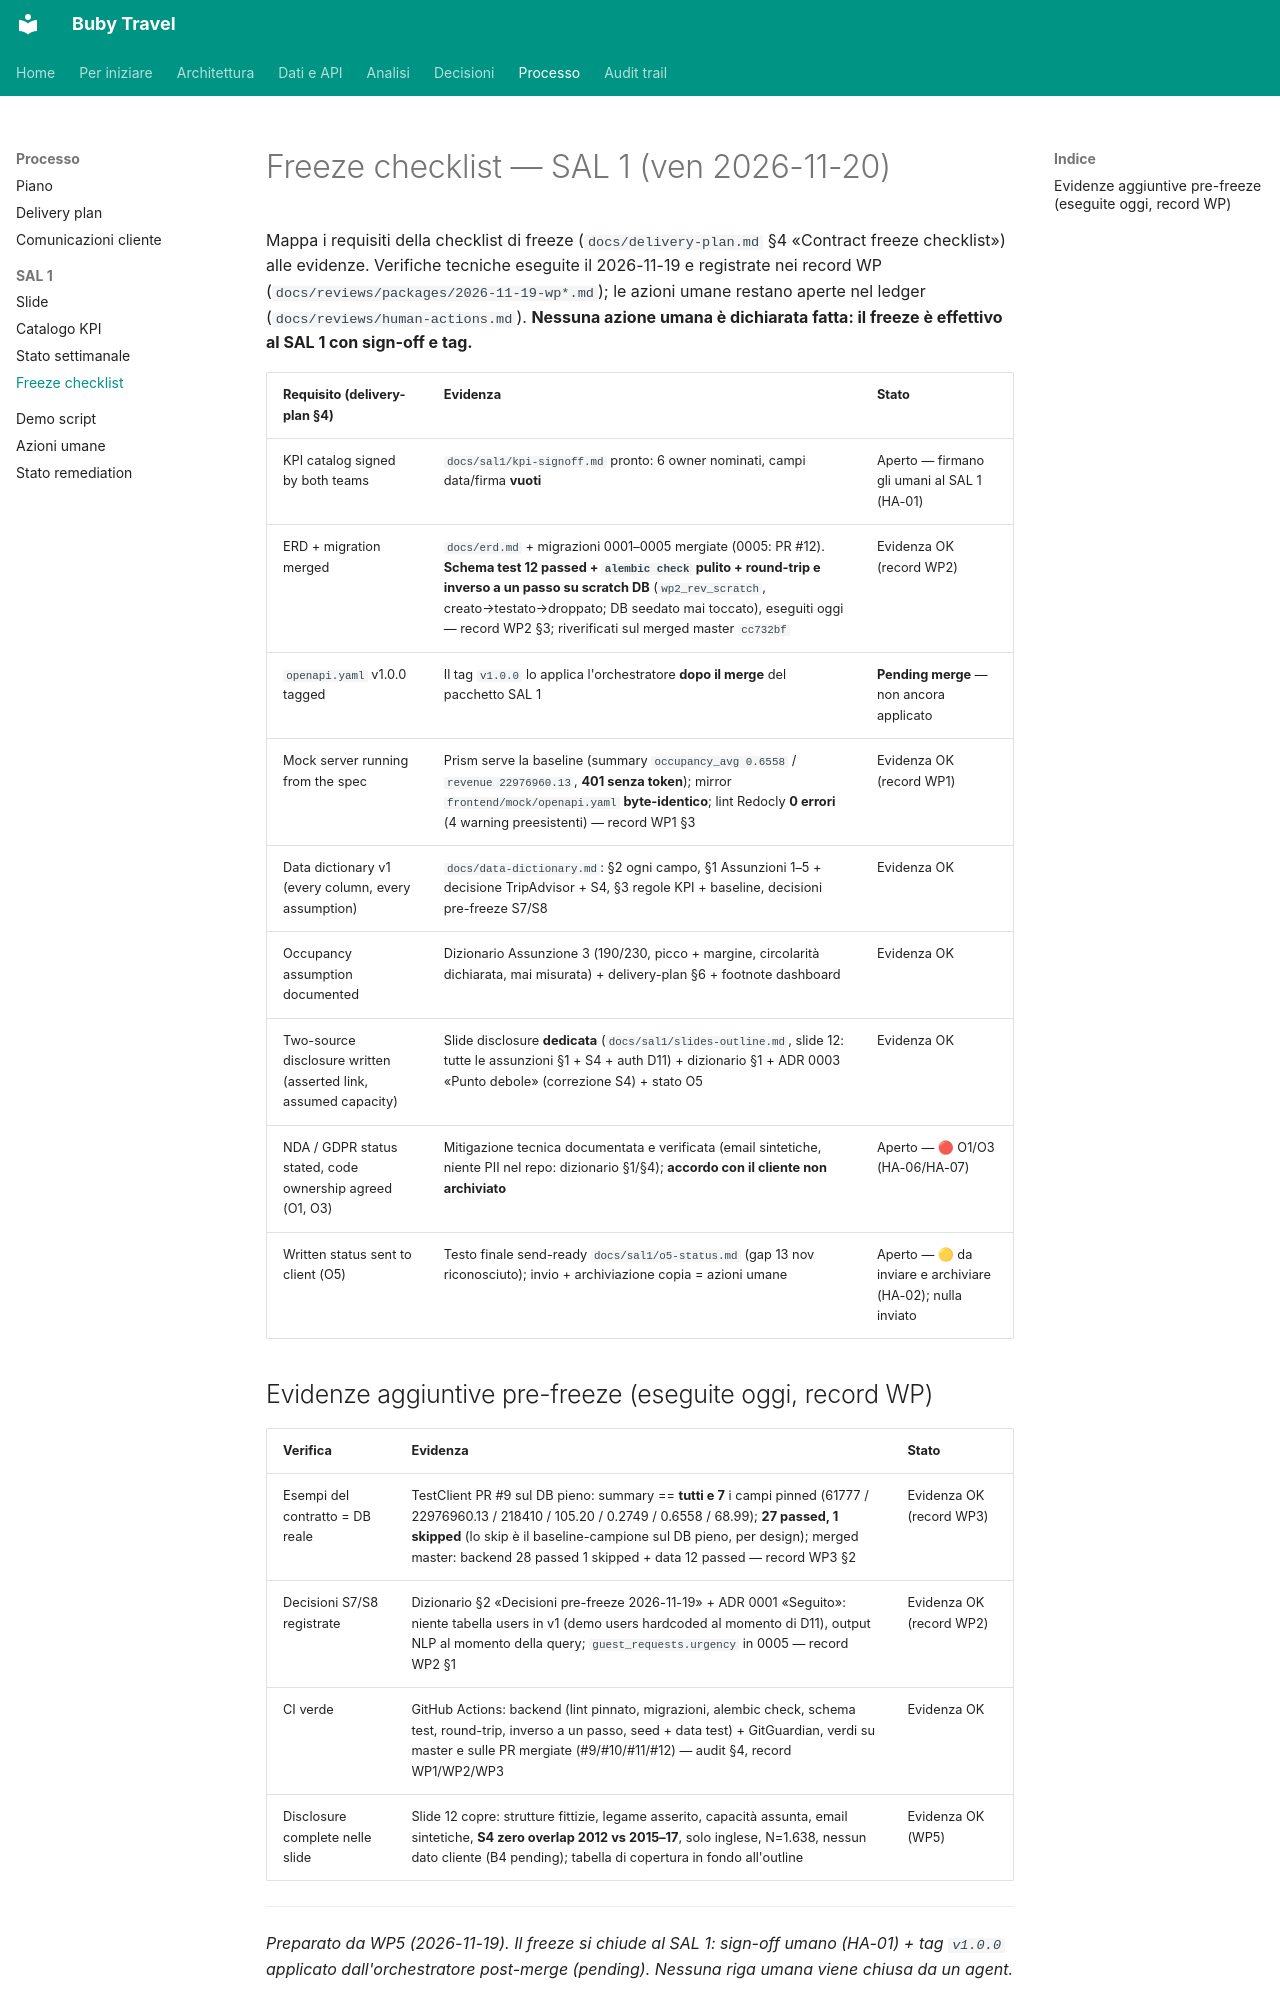

repository: suzukiven0m/finto-booking · page: sal1/freeze-checklist/index.html · generator: mkdocs

# Freeze checklist — SAL 1 (ven 2026-11-20)

Mappa i requisiti della checklist di freeze (`docs/delivery-plan.md` §4
«Contract freeze checklist») alle evidenze. Verifiche tecniche eseguite il
2026-11-19 e registrate nei record WP (`docs/reviews/packages/2026-11-19-wp*.md`);
le azioni umane restano aperte nel ledger (`docs/reviews/human-actions.md`).
**Nessuna azione umana è dichiarata fatta: il freeze è effettivo al SAL 1 con
sign-off e tag.**

| Requisito (delivery-plan §4) | Evidenza | Stato |
|---|---|---|
| KPI catalog signed by both teams | `docs/sal1/kpi-signoff.md` pronto: 6 owner nominati, campi data/firma **vuoti** | Aperto — firmano gli umani al SAL 1 (HA-01) |
| ERD + migration merged | `docs/erd.md` + migrazioni 0001–0005 mergiate (0005: PR #12). **Schema test 12 passed + `alembic check` pulito + round-trip e inverso a un passo su scratch DB** (`wp2_rev_scratch`, creato→testato→droppato; DB seedato mai toccato), eseguiti oggi — record WP2 §3; riverificati sul merged master `cc732bf` | Evidenza OK (record WP2) |
| `openapi.yaml` v1.0.0 tagged | Il tag `v1.0.0` lo applica l'orchestratore **dopo il merge** del pacchetto SAL 1 | **Pending merge** — non ancora applicato |
| Mock server running from the spec | Prism serve la baseline (summary `occupancy_avg 0.6558` / `revenue 22976960.13`, **401 senza token**); mirror `frontend/mock/openapi.yaml` **byte-identico**; lint Redocly **0 errori** (4 warning preesistenti) — record WP1 §3 | Evidenza OK (record WP1) |
| Data dictionary v1 (every column, every assumption) | `docs/data-dictionary.md`: §2 ogni campo, §1 Assunzioni 1–5 + decisione TripAdvisor + S4, §3 regole KPI + baseline, decisioni pre-freeze S7/S8 | Evidenza OK |
| Occupancy assumption documented | Dizionario Assunzione 3 (190/230, picco + margine, circolarità dichiarata, mai misurata) + delivery-plan §6 + footnote dashboard | Evidenza OK |
| Two-source disclosure written (asserted link, assumed capacity) | Slide disclosure **dedicata** (`docs/sal1/slides-outline.md`, slide 12: tutte le assunzioni §1 + S4 + auth D11) + dizionario §1 + ADR 0003 «Punto debole» (correzione S4) + stato O5 | Evidenza OK |
| NDA / GDPR status stated, code ownership agreed (O1, O3) | Mitigazione tecnica documentata e verificata (email sintetiche, niente PII nel repo: dizionario §1/§4); **accordo con il cliente non archiviato** | Aperto — 🔴 O1/O3 (HA-06/HA-07) |
| Written status sent to client (O5) | Testo finale send-ready `docs/sal1/o5-status.md` (gap 13 nov riconosciuto); invio + archiviazione copia = azioni umane | Aperto — 🟡 da inviare e archiviare (HA-02); nulla inviato |
